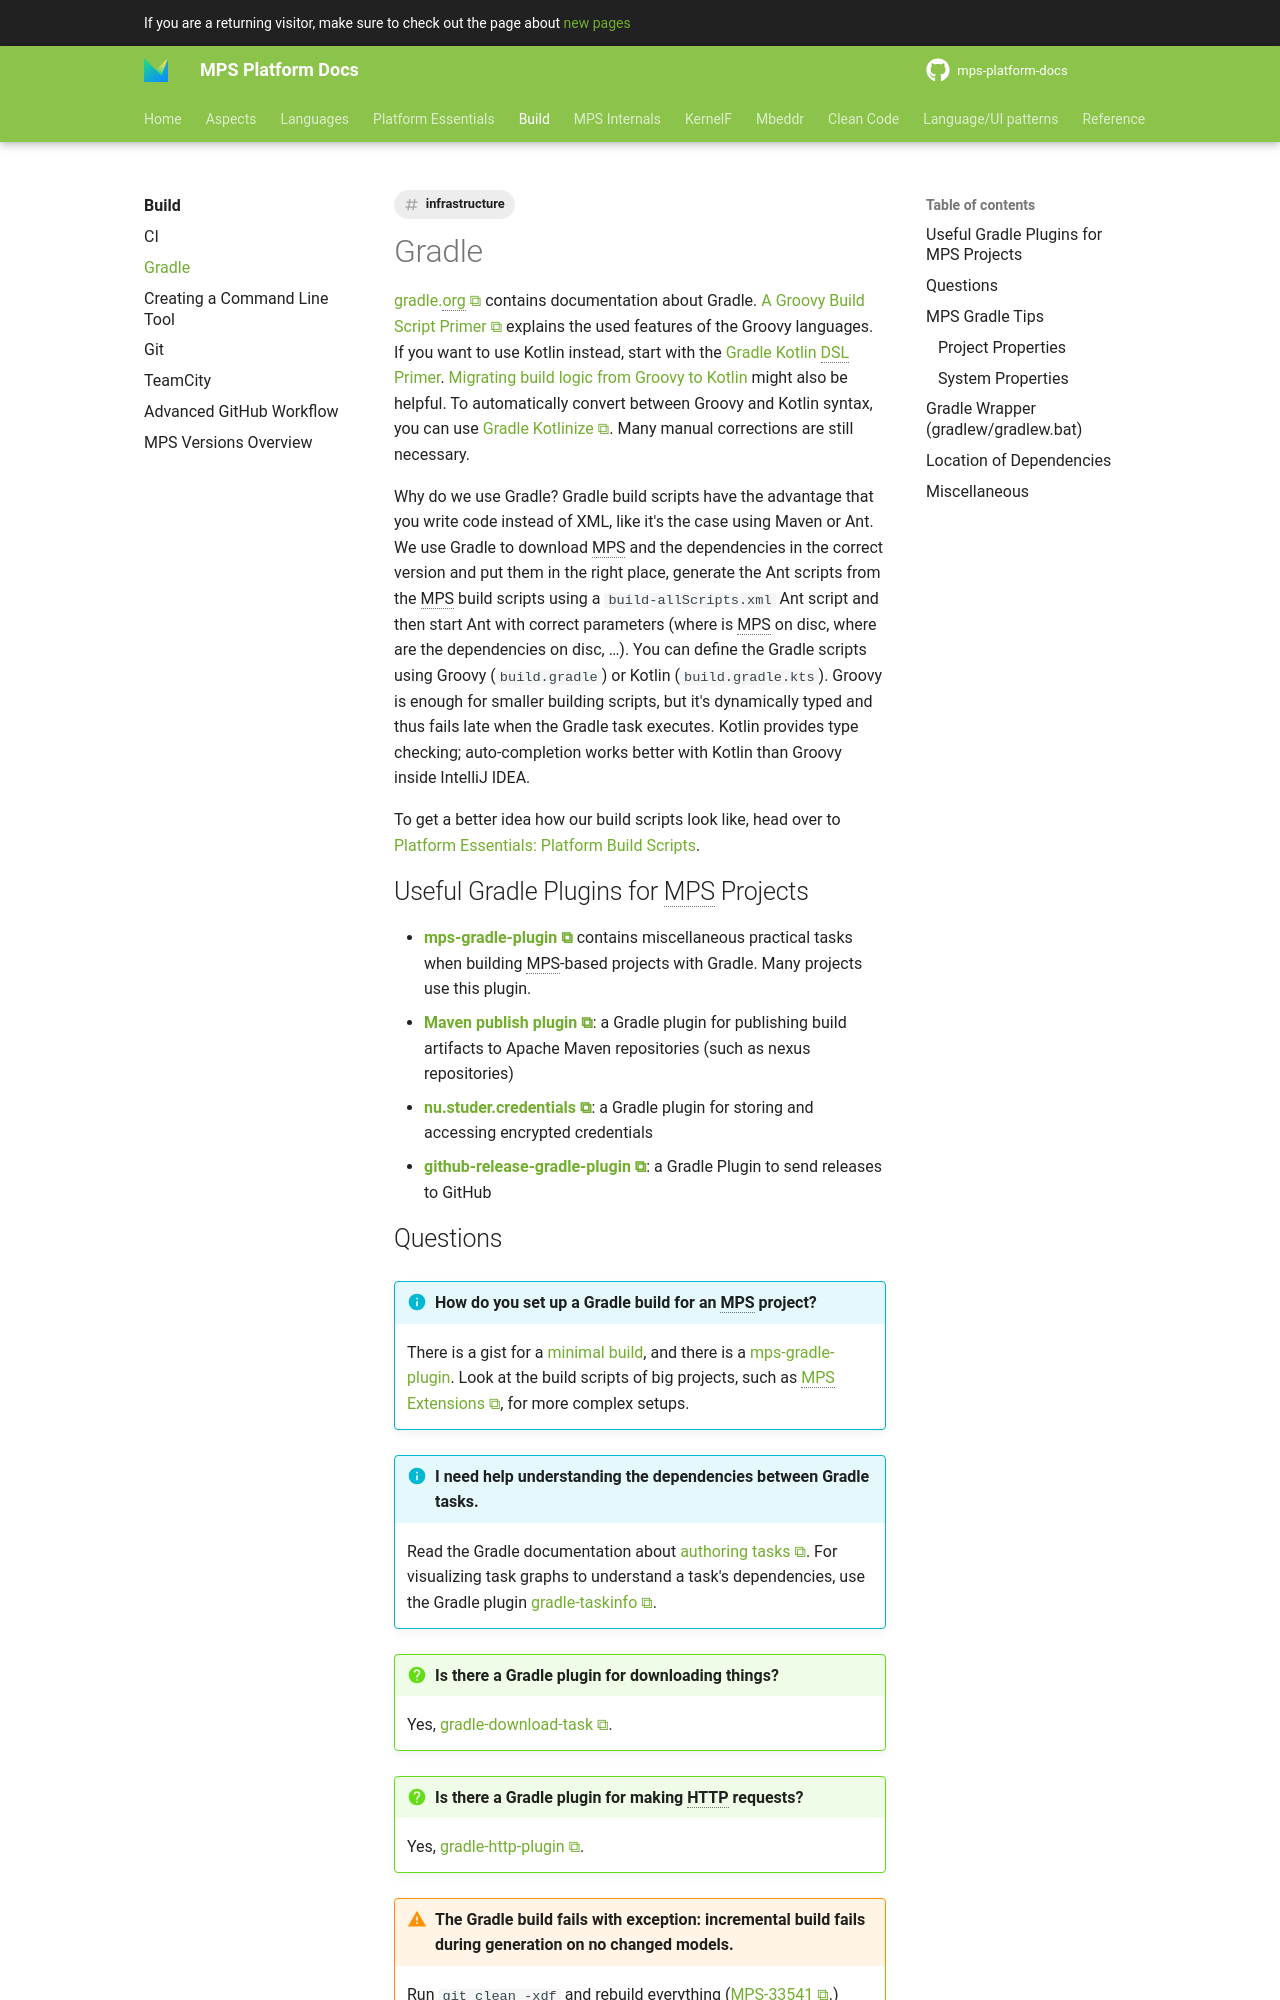

repository: mbeddr/mps-platform-docs · page: build/gradle/index.html · generator: mkdocs

---
comments: true
tags:
- infrastructure
---

[gradle.org](https://docs.gradle.org/current/userguide/what_is_gradle.html) contains documentation about Gradle.
[A Groovy Build Script Primer](https://docs.gradle.org/current/userguide/groovy_build_script_primer.html) explains the used
features of the Groovy languages. If you want to use Kotlin instead, start with the [Gradle Kotlin DSL Primer](https://docs.gradle.org/current/userguide/kotlin_dsl.html). [Migrating build logic from Groovy to Kotlin](https://docs.gradle.org/current/userguide/migrating_from_groovy_to_kotlin_dsl.html) might also be helpful. To automatically convert between Groovy and Kotlin syntax, you can use [Gradle Kotlinize](https://gradle-kotlinize.web.app/). Many manual corrections are still necessary.

Why do we use Gradle? Gradle build scripts have the advantage that you write code instead of XML, like it's the case using Maven or Ant.
We use Gradle to download MPS and the dependencies in the correct version and put them in the right place, generate the Ant scripts from the MPS build scripts using a `build-allScripts.xml` Ant script and then start Ant with correct parameters (where is MPS on disc, where are the dependencies on disc, ...).
You can define the Gradle scripts using Groovy (`build.gradle`) or Kotlin (`build.gradle.kts`). Groovy is enough for smaller building scripts, but it's dynamically typed and thus fails late when the Gradle task executes. Kotlin provides type checking; auto-completion works better with Kotlin than Groovy inside IntelliJ IDEA.

To get a better idea how our build scripts look like, head over to [Platform Essentials: Platform Build Scripts](platform_build_scripts.md).

## Useful Gradle Plugins for MPS Projects

- **[mps-gradle-plugin](https://github.com/mbeddr/mps-gradle-plugin)** contains miscellaneous practical tasks when building MPS-based projects with Gradle. Many projects use this plugin.
- **[Maven publish plugin](https://docs.gradle.org/current/userguide/publishing_maven.html)**: a Gradle plugin for publishing build artifacts to Apache Maven repositories (such as nexus repositories)
- **[nu.studer.credentials](https://plugins.gradle.org/plugin/nu.studer.credentials)**: a Gradle plugin for storing and accessing encrypted credentials
- **[github-release-gradle-plugin](https://github.com/BreadMoirai/github-release-gradle-plugin)**: a Gradle Plugin to send releases to GitHub
